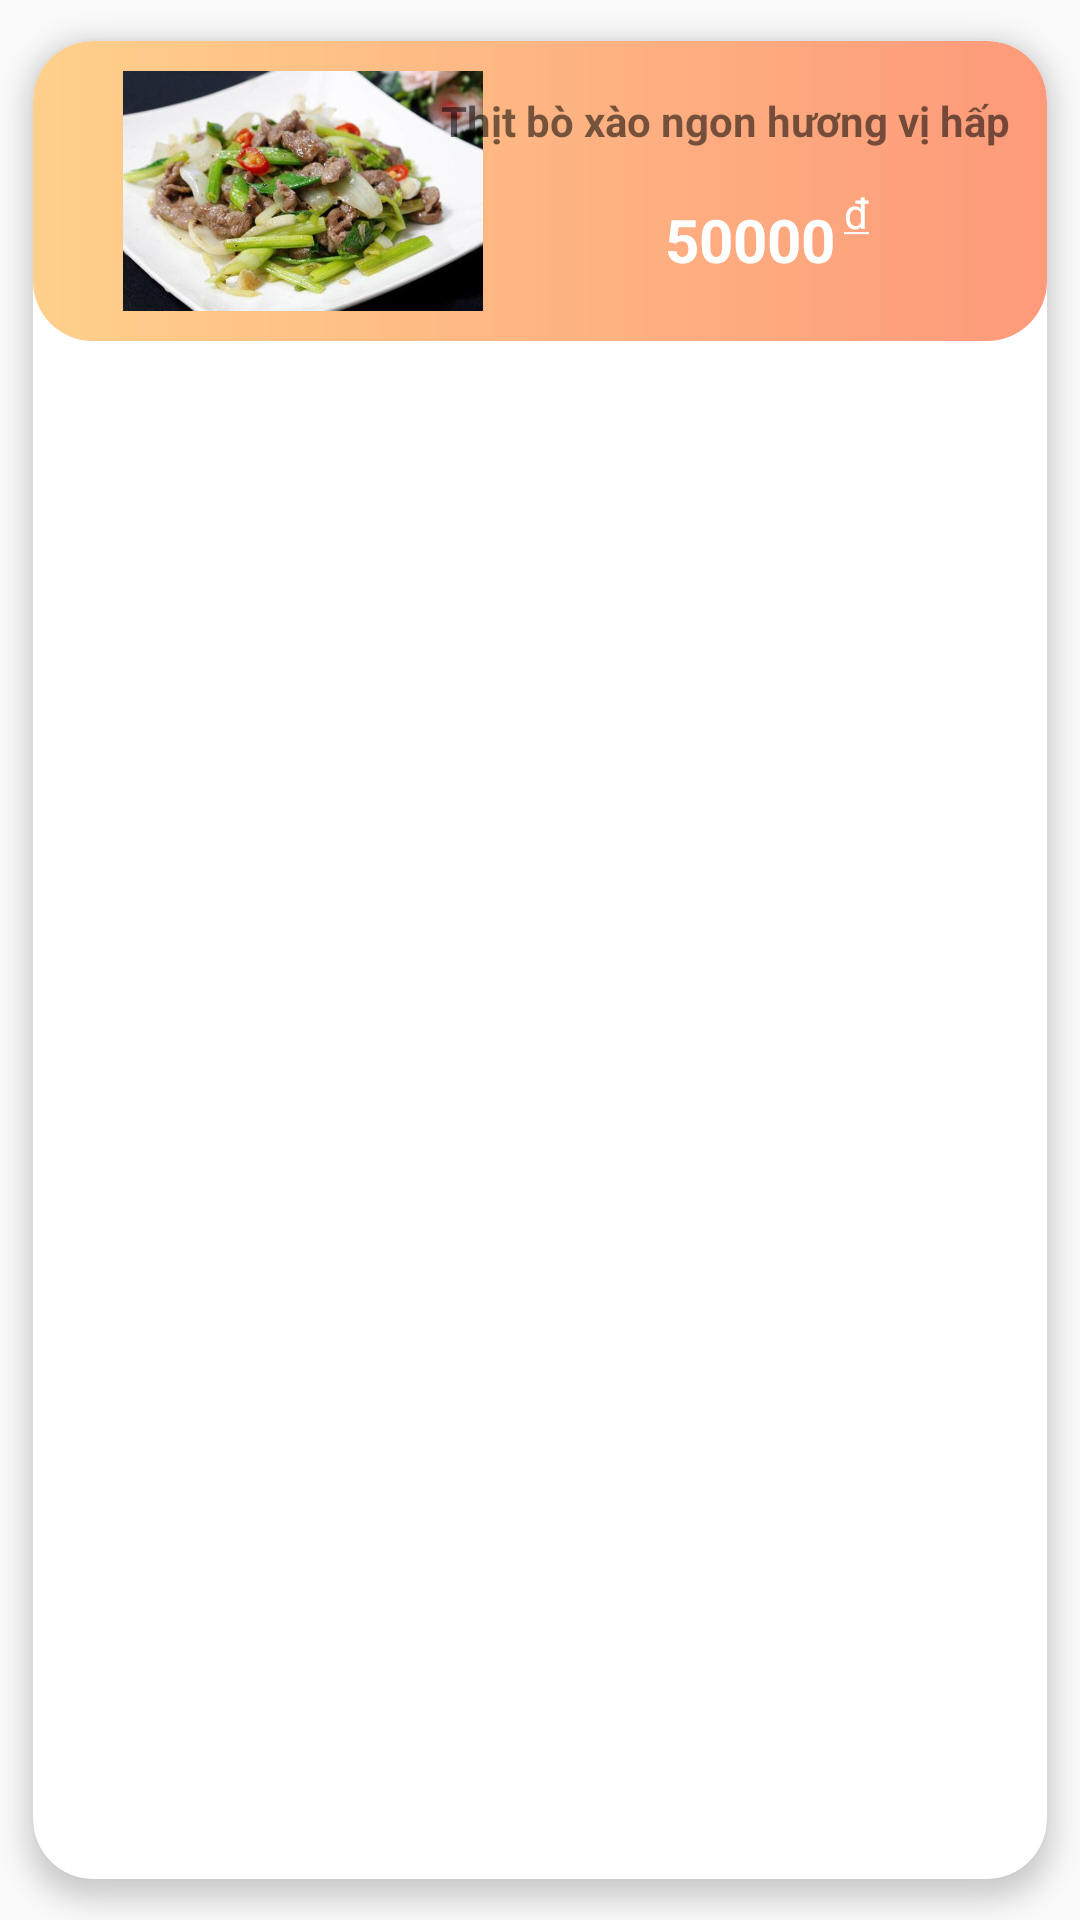

Here is an Android app screen rendered from its layout file. Give the layout XML and the strings, colors and styles it references.
<!-- AndroidManifest.xml: application theme Theme.OrderFoodApp -->
<!-- res/layout/food_item_cardview.xml -->
<?xml version="1.0" encoding="utf-8"?>
<androidx.cardview.widget.CardView xmlns:android="http://schemas.android.com/apk/res/android"
    xmlns:card_view="http://schemas.android.com/apk/res-auto"
    xmlns:tools="http://schemas.android.com/tools"
    android:layout_width="match_parent"
    android:layout_height="wrap_content"
    android:gravity="center"
    card_view:cardElevation="5dp"
    card_view:cardCornerRadius="20dp"
    card_view:cardUseCompatPadding="true">

    <androidx.constraintlayout.widget.ConstraintLayout
        style="@style/customize_edt"
        android:layout_width="match_parent"
        android:layout_height="100dp"
        android:background="@drawable/food_bg"
        android:id="@+id/constraintLayout">


        <TextView
            android:id="@+id/foodPrice2"
            android:layout_width="17dp"
            android:layout_height="24dp"
            android:layout_marginStart="3dp"
            android:layout_marginBottom="10dp"
            android:text="@string/lbl_price_unit"
            android:textColor="@color/white"
            card_view:layout_constraintBottom_toBottomOf="@+id/foodPrice"
            card_view:layout_constraintStart_toEndOf="@+id/foodPrice">

        </TextView>

        <ImageView
            android:id="@+id/foodImage"
            android:layout_width="120dp"
            android:layout_height="80dp"
            android:layout_marginStart="10dp"
            android:layout_marginTop="10dp"
            android:layout_marginBottom="10dp"
            card_view:layout_constraintBottom_toBottomOf="parent"
            card_view:layout_constraintStart_toStartOf="parent"
            card_view:layout_constraintTop_toTopOf="parent"
            card_view:srcCompat="@drawable/img_thit_bo_xao" />

        <TextView
            android:id="@+id/foodName"
            android:layout_width="wrap_content"
            android:layout_height="27dp"
            android:layout_marginStart="10dp"
            android:layout_marginTop="7dp"
            android:text="@string/lbl_food_name"
            android:textSize="14sp"
            android:textStyle="bold"
            card_view:layout_constraintEnd_toEndOf="parent"
            card_view:layout_constraintStart_toEndOf="@+id/foodImage"
            card_view:layout_constraintTop_toTopOf="parent" />


        <TextView
            android:id="@+id/foodPrice"
            android:layout_width="wrap_content"
            android:layout_height="29dp"
            android:layout_marginTop="10dp"
            android:layout_marginBottom="10dp"
            android:text="50000"
            android:textColor="@color/white"
            android:textSize="@dimen/price_size"
            android:textStyle="bold"
            card_view:layout_constraintBottom_toBottomOf="parent"
            card_view:layout_constraintEnd_toEndOf="parent"
            card_view:layout_constraintStart_toEndOf="@+id/foodImage"
            card_view:layout_constraintTop_toBottomOf="@+id/foodName" />

    </androidx.constraintlayout.widget.ConstraintLayout>

</androidx.cardview.widget.CardView>
<!-- resources referenced by this layout -->
<resources>
  <color name="white">#FFFFFFFF</color>
  <dimen name="price_size">20sp</dimen>
  <!-- drawable food_bg (drawable) -->
  <?xml version="1.0" encoding="utf-8"?>
  <shape xmlns:android="http://schemas.android.com/apk/res/android"
      android:shape="rectangle">
      <corners android:radius="20dp" />
  
      <gradient android:startColor="#FFD08B" android:endColor="#FD9A7A"  android:angle="360"/>
  
  </shape>
  <!-- drawable img_thit_bo_xao: jpg bitmap (drawable, 45936 bytes) -->
  <string name="lbl_food_name">Thịt bò xào ngon hương vị hấp dẫn </string>
  <string name="lbl_price_unit"><u>đ</u></string>
  <style name="customize_edt">
          <item name="android:layout_width">0dp</item>
          <item name="android:layout_height">wrap_content</item>
          <item name="android:background">@drawable/edt_bg</item>
          <item name="android:paddingTop">10dp</item>
          <item name="android:paddingBottom">10dp</item>
          <item name="android:paddingLeft">20dp</item>
          <item name="android:paddingRight">10dp</item>
          <item name="android:drawablePadding">10dp</item>
          <item name="android:textSize">@dimen/edt_font_size</item>
      </style>
  <style name="Theme.OrderFoodApp" parent="Theme.AppCompat.Light.NoActionBar">
          
          <item name="colorPrimary">@color/purple_500</item>
          <item name="colorPrimaryVariant">@color/purple_700</item>
          <item name="colorOnPrimary">@color/white</item>
          
          <item name="colorSecondary">@color/teal_200</item>
          <item name="colorSecondaryVariant">@color/teal_700</item>
          <item name="colorOnSecondary">@color/black</item>
          
          <item name="android:statusBarColor" tools:targetApi="l">?attr/colorPrimaryVariant</item>
          
      </style>
  <!-- drawable edt_bg (drawable) -->
  <?xml version="1.0" encoding="utf-8"?>
  <selector xmlns:android="http://schemas.android.com/apk/res/android">
      <item android:state_focused="true" android:state_enabled="true" android:drawable="@drawable/edt_bg_focused"/>
      <item android:state_focused="false" android:state_enabled="false" android:drawable="@drawable/edt_bg_nomal"/>
  </selector>
  <dimen name="edt_font_size">12sp</dimen>
  <color name="purple_500">#FF6200EE</color>
  <color name="purple_700">#FF3700B3</color>
  <color name="teal_200">#FF03DAC5</color>
  <color name="teal_700">#FF018786</color>
  <color name="black">#FF000000</color>
  <!-- drawable edt_bg_focused (drawable) -->
  <?xml version="1.0" encoding="utf-8"?>
  <shape xmlns:android="http://schemas.android.com/apk/res/android"
      android:shape="rectangle">
      <corners android:radius="20dp"/>
      <stroke android:width="2dp" android:color="#000"/>
  </shape>
  <!-- drawable edt_bg_nomal (drawable) -->
  <?xml version="1.0" encoding="utf-8"?>
  <shape xmlns:android="http://schemas.android.com/apk/res/android"
      android:shape="rectangle">
      <corners android:radius="20dp"/>
      <stroke android:width="2dp" android:color="#D3D3D3"/>
  
  
  </shape>
</resources>
